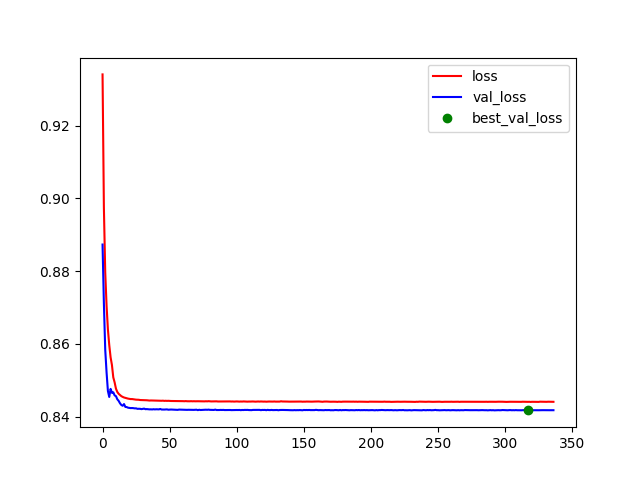

The file beside this chart, header and first rows:
# loss, val_loss
0.9341, 0.8873
0.8975, 0.8711
0.8797, 0.8584
0.8705, 0.8521
0.8639, 0.847
0.8597, 0.8454
0.8563, 0.8476
0.8542, 0.8465
0.8508, 0.8467
0.8494, 0.8458
0.8477, 0.8456
0.8468, 0.8448
0.8463, 0.8443
0.8459, 0.8437
0.8456, 0.8432
0.8454, 0.843
0.8453, 0.8434
0.8452, 0.8427
0.845, 0.8426
0.8449, 0.8425
0.8449, 0.8424
0.8448, 0.8423
0.8448, 0.8424
0.8448, 0.8423
0.8447, 0.8423
0.8447, 0.8423
0.8446, 0.8421
0.8446, 0.8422
0.8446, 0.8421
0.8446, 0.8421
0.8446, 0.8421
0.8445, 0.8422
0.8445, 0.842
0.8445, 0.8421
0.8445, 0.842
0.8444, 0.842
0.8444, 0.842
0.8444, 0.842
0.8444, 0.842
0.8444, 0.842
0.8444, 0.842
0.8444, 0.842
0.8443, 0.842
0.8444, 0.8421
0.8444, 0.8419
0.8444, 0.8419
0.8443, 0.8419
0.8444, 0.8419
0.8443, 0.842
0.8443, 0.8419
0.8443, 0.8419
0.8443, 0.8419
0.8443, 0.8419
0.8443, 0.8419
0.8443, 0.8419
0.8443, 0.8419
0.8443, 0.8419
0.8443, 0.8419
0.8443, 0.8419
0.8443, 0.8419
... 277 more rows
